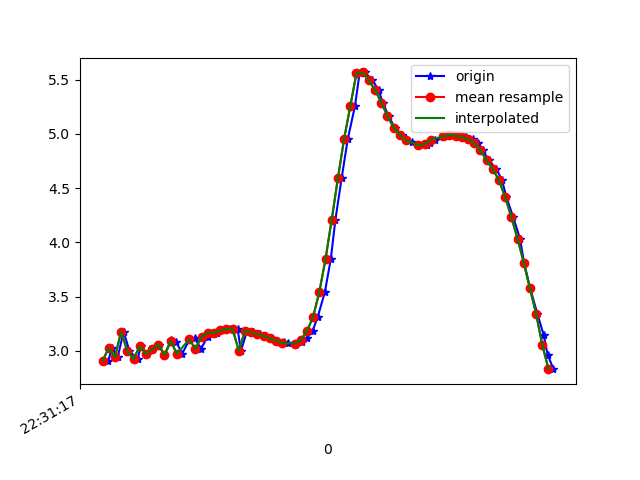

The table this chart was drawn from, first rows:
1617748277459, 443914097834840, 2.910582, -3.4325807, 8.705511
1617748277470, 443914117065610, 3.025, -3.426, 8.669
1617748277489, 443914136296380, 2.943, -3.386, 8.713
1617748277508, 443914155527150, 3.177, -4.046, 8.341
1617748277527, 443914174883989, 2.999, -3.428, 8.677
1617748277553, 443914194114759, 2.925, -3.439, 8.698
1617748277564, 443914213345529, 3.041, -3.413, 8.668
1617748277583, 443914232576299, 2.974, -3.344, 8.719
1617748277603, 443914251807069, 3.014, -3.442, 8.667
1617748277621, 443914271037839, 3.058, -3.386, 8.673
1617748277640, 443914290268609, 2.962, -3.358, 8.717
1617748277662, 443914309499379, 3.097, -3.422, 8.645
1617748277678, 443914328730149, 3.084, -3.357, 8.675
1617748277697, 443914347960919, 2.973, -3.346, 8.718
1617748277720, 443914367191689, 3.099, -3.383, 8.66
1617748277738, 443914386422459, 3.115, -3.315, 8.681
1617748277758, 443914405653229, 3.019, -3.298, 8.72
1617748277779, 443914424883999, 3.131, -3.32, 8.673
1617748277794, 443914444114769, 3.169, -3.309, 8.663
1617748277811, 443914463345539, 3.168, -3.318, 8.66
1617748277830, 443914482576309, 3.189, -3.319, 8.652
1617748277851, 443914501807079, 3.199, -3.314, 8.65
1617748277876, 443914521037849, 3.202, -3.3, 8.655
1617748277887, 443914540268619, 3.001, -3.324, 8.717
1617748277907, 443914559499389, 3.187, -3.248, 8.679
1617748277926, 443914578730159, 3.172, -3.211, 8.699
1617748277950, 443914597960929, 3.154, -3.174, 8.719
1617748277964, 443914617191699, 3.137, -3.129, 8.741
1617748277983, 443914636422469, 3.115, -3.073, 8.769
1617748278003, 443914655653239, 3.094, -3.015, 8.797
1617748278026, 443914674884009, 3.079, -2.963, 8.819
1617748278039, 443914694114779, 3.068, -2.917, 8.838
1617748278060, 443914713345549, 3.067, -2.892, 8.847
1617748278083, 443914732576319, 3.085, -2.893, 8.84
1617748278099, 443914751807089, 3.116, -2.944, 8.813
1617748278118, 443914771037859, 3.181, -3.106, 8.733
1617748278135, 443914790268629, 3.315, -3.431, 8.56
1617748278158, 443914809499399, 3.543, -3.922, 8.252
1617748278177, 443914828730169, 3.846, -4.603, 7.75
1617748278192, 443914847960939, 4.21, -5.423, 6.993
1617748278212, 443914867191709, 4.592, -6.286, 5.953
1617748278232, 443914886422479, 4.954, -7.08, 4.622
1617748278255, 443914905653249, 5.255, -7.702, 3.018
1617748278270, 443914924884019, 5.56, -8.065, 0.2919
1617748278287, 443914944114789, 5.566, -8.029, -0.7694
1617748278311, 443914963345559, 5.493, -7.82, -2.172
1617748278332, 443914982576329, 5.404, -7.525, -3.196
1617748278344, 443915001807099, 5.288, -7.337, -3.773
1617748278364, 443915021037869, 5.164, -7.291, -4.027
1617748278383, 443915040268639, 5.058, -7.319, -4.11
1617748278407, 443915059499409, 4.992, -7.325, -4.179
1617748278421, 443915078730179, 4.955, -7.281, -4.299
1617748278439, 443915097960949, 4.924, -7.202, -4.464
1617748278463, 443915117191719, 4.895, -7.147, -4.582
1617748278487, 443915136422489, 4.892, -7.15, -4.58
1617748278496, 443915155653259, 4.917, -7.198, -4.479
1617748278515, 443915174884029, 4.947, -7.275, -4.319
1617748278540, 443915194114799, 4.969, -7.383, -4.103
1617748278558, 443915213345569, 4.982, -7.533, -3.804
1617748278576, 443915232576339, 4.988, -7.715, -3.412
1617748278592, 443915251807109, 4.984, -7.905, -2.951
... 16 more rows
